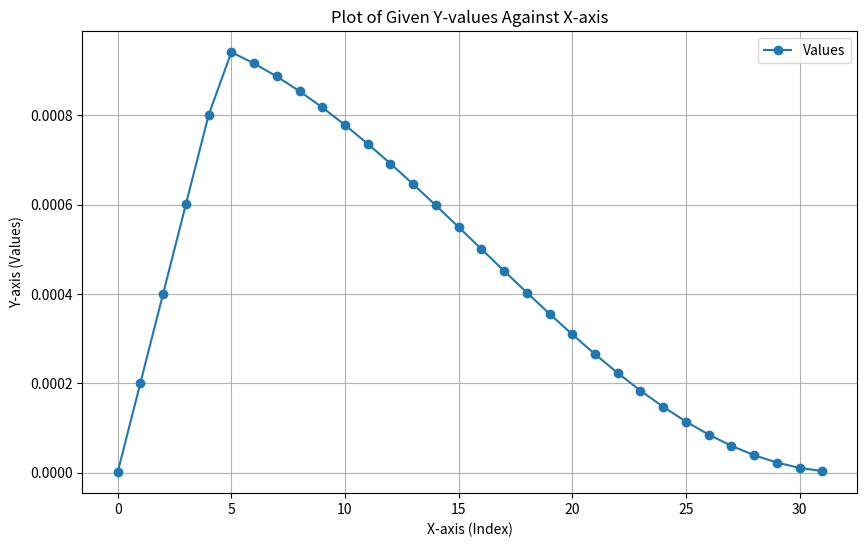

Write Python code to recreate this figure.
import matplotlib.pyplot as plt

# Data
y_values = [
    1e-06, 0.00020080000000000003, 0.0004006000000000001, 0.0006004000000000002, 
    0.0008002000000000002, 0.0009410196715420034, 0.0009158190713451216, 
    0.0008866187214546872, 0.0008536998372026805, 0.000817379445439741, 
    0.0007780073313932914, 0.0007359626700445861, 0.0006916503744663625, 
    0.0006454971962886039, 0.0005979476158470562, 0.0005494595615946157, 
    0.0005005000000000001, 0.00045154043840538454, 0.00040305238415294404, 
    0.0003555028037113962, 0.00030934962553363774, 0.0002650373299554142, 
    0.00022299266860670885, 0.00018362055456025916, 0.00014730016279731955, 
    0.00011438127854531287, 8.51809286548786e-05, 5.9980328457996714e-05, 
    3.902217351061228e-05, 2.2508302301761696e-05, 1.0597752438586402e-05, 
    3.4052290272376897e-06
]

# X-axis values
x_values = range(len(y_values))

# Plot
plt.figure(figsize=(10, 6))
plt.plot(x_values, y_values, marker='o', label="Values")

# Labels and title
plt.xlabel("X-axis (Index)")
plt.ylabel("Y-axis (Values)")
plt.title("Plot of Given Y-values Against X-axis")
plt.grid(True)
plt.legend()

# Show plot
plt.show()
